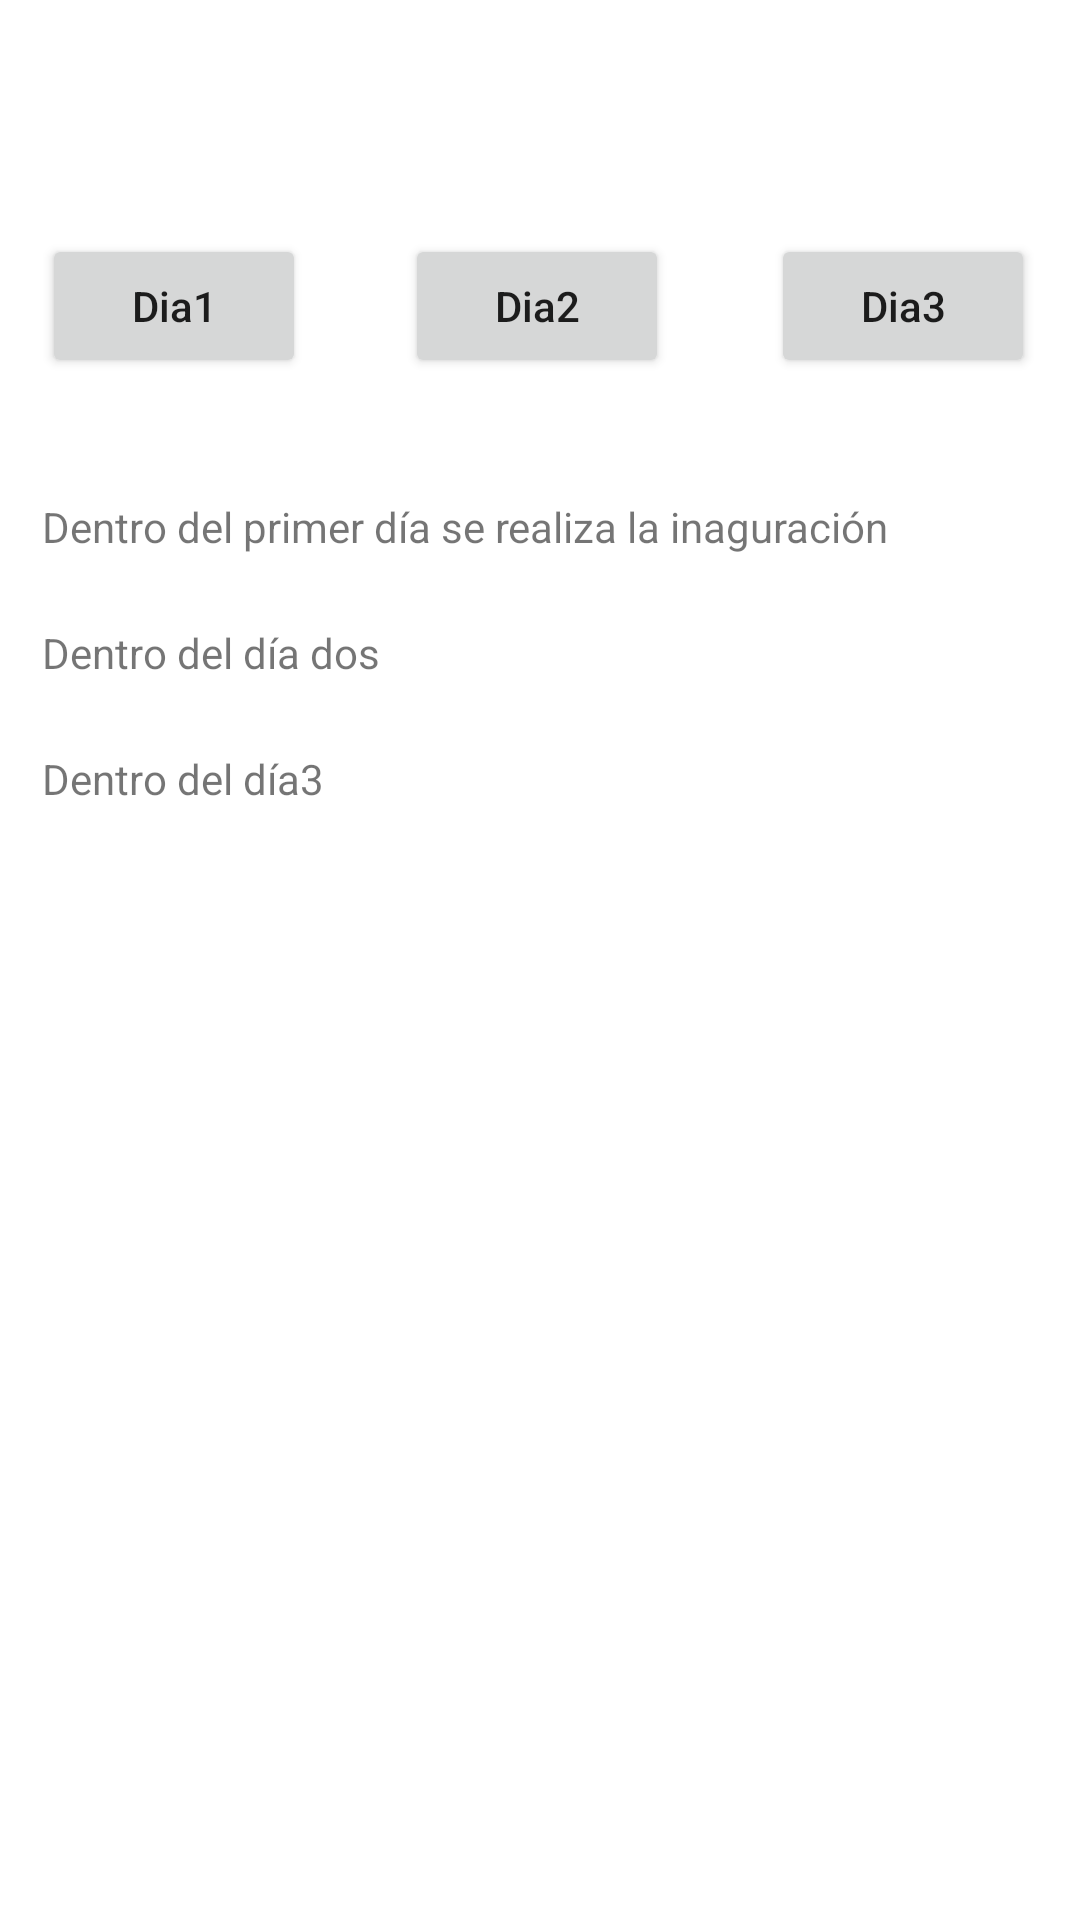

This screen was rendered from an Android layout file. Write that file and the resources it references.
<!-- AndroidManifest.xml: application theme Theme.RicoPaRico -->
<!-- res/layout/activity_categoria_salud.xml -->
<?xml version="1.0" encoding="utf-8"?>
<RelativeLayout xmlns:android="http://schemas.android.com/apk/res/android"
    xmlns:app="http://schemas.android.com/apk/res-auto"
    xmlns:tools="http://schemas.android.com/tools"
    android:layout_width="match_parent"
    android:layout_height="match_parent"
    tools:context="com.dev.simposio.activities.CategoriaSalud">

    <android.support.design.widget.AppBarLayout
        android:id="@+id/appbar"
        android:layout_width="match_parent"
        android:layout_height="wrap_content"
        android:theme="@style/ThemeOverlay.AppCompat.Dark.ActionBar">

        <android.support.v7.widget.Toolbar
            android:id="@+id/toolbar"
            android:layout_width="match_parent"
            android:layout_height="?attr/actionBarSize"
            android:background="?attr/colorPrimary"
            android:theme="@style/ThemeOverlay.AppCompat.Dark"
            app:popupTheme="@style/ThemeOverlay.AppCompat.Light" />
    </android.support.design.widget.AppBarLayout>

    <Button
        android:id="@+id/btndiauno_salud"
        android:layout_width="wrap_content"
        android:layout_height="wrap_content"
        android:text="@string/dia1"
        tools:layout_editor_absoluteX="16dp"
        tools:layout_editor_absoluteY="139dp"
        android:layout_marginLeft="14dp"
        android:layout_marginStart="14dp"
        android:layout_marginTop="78dp"
        android:textAllCaps="false"
        android:layout_alignParentTop="true"
        android:layout_alignParentLeft="true"
        android:layout_alignParentStart="true" />

    <Button
        android:id="@+id/btndiados_salud"
        android:layout_width="wrap_content"
        android:layout_height="wrap_content"
        android:text="@string/dia2"
        android:layout_alignBaseline="@+id/btndiauno_salud"
        android:layout_alignBottom="@+id/btndiauno_salud"
        android:layout_toRightOf="@+id/btndiauno_salud"
        android:layout_toEndOf="@+id/btndiauno_salud"
        android:textAllCaps="false"
        android:layout_marginLeft="33dp"
        android:layout_marginStart="33dp" />

    <Button
        android:id="@+id/btndiatres_salud"
        android:layout_width="wrap_content"
        android:layout_height="wrap_content"
        android:layout_alignParentEnd="true"
        android:layout_alignParentRight="true"
        android:layout_alignTop="@+id/btndiados_salud"
        android:layout_marginEnd="15dp"
        android:textAllCaps="false"
        android:layout_marginRight="15dp"
        android:text="@string/dia3" />

    <TextView
        android:id="@+id/tv_des_saluduno"
        android:layout_width="wrap_content"
        android:layout_height="wrap_content"
        android:layout_marginTop="40dp"
        android:textSize="14sp"
        android:text="@string/des"
        android:layout_below="@+id/btndiauno_salud"
        android:layout_alignLeft="@+id/btndiauno_salud"
        android:layout_alignStart="@+id/btndiauno_salud" />

    <TextView
        android:id="@+id/tv_dia2_salud"
        android:layout_width="wrap_content"
        android:layout_height="wrap_content"
        android:layout_alignLeft="@+id/tv_des_saluduno"
        android:layout_alignStart="@+id/tv_des_saluduno"
        android:layout_below="@+id/tv_des_saluduno"
        android:layout_marginTop="23dp"
        android:text="@string/des_dia2" />

    <TextView
        android:id="@+id/tv_dia3_salud"
        android:layout_width="wrap_content"
        android:layout_height="wrap_content"
        android:layout_marginTop="23dp"
        android:text="@string/des_dia_3"
        android:layout_below="@+id/tv_dia2_salud"
        android:layout_alignLeft="@+id/tv_dia2_salud"
        android:layout_alignStart="@+id/tv_dia2_salud" />



</RelativeLayout>
<!-- resources referenced by this layout -->
<resources>
  <string name="des">Dentro del primer día se realiza la inaguración</string>
  <string name="des_dia2">Dentro del día dos</string>
  <string name="des_dia_3">Dentro del día3</string>
  <string name="dia1">Dia1</string>
  <string name="dia2">Dia2</string>
  <string name="dia3">Dia3</string>
  <style name="Theme.RicoPaRico" parent="Base.AppTheme" />
  <style name="Base.AppTheme" parent="Theme.AppCompat.Light.NoActionBar">
          <item name="colorPrimary">@color/primaryColor</item>
          <item name="colorPrimaryDark">@color/primaryDarkColor</item>
          <item name="colorAccent">@color/accentColor</item>
  
          <item name="android:windowBackground">@color/window_background</item>
      </style>
</resources>
